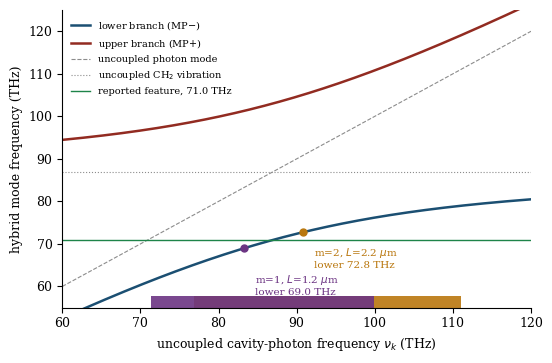

This chart was generated by the following Python code: (Note: this script raises an exception after producing the figure.)
import numpy as np, math
import matplotlib
matplotlib.use("Agg")
import matplotlib.pyplot as plt
plt.rcParams.update({"font.family":"serif","font.size":9,"axes.spines.top":False,"axes.spines.right":False,"pdf.fonttype":42})
OUT="/home/claude/resonance-without-regulation/"
t=16.04; nv=87.0
nu=np.linspace(60,120,600)
lo=(nu+nv)/2-np.sqrt(((nu-nv)/2)**2+t**2)
up=(nu+nv)/2+np.sqrt(((nu-nv)/2)**2+t**2)
fig,ax=plt.subplots(figsize=(5.6,3.7))
ax.plot(nu,lo,color="#1b4f72",lw=1.8,label="lower branch (MP$-$)")
ax.plot(nu,up,color="#922b21",lw=1.8,label="upper branch (MP$+$)")
ax.plot(nu,nu,color="0.55",lw=0.8,ls="--",label="uncoupled photon mode")
ax.axhline(nv,color="0.55",lw=0.8,ls=":",label="uncoupled CH$_2$ vibration")
ax.axhline(71.0,color="#1e8449",lw=1.0,label="reported feature, 71.0 THz")
def lower(x): return (x+nv)/2-math.sqrt(((x-nv)/2)**2+t**2)
for (lab,c0,a,b,col,dy) in (("m=2, $L$=2.2 $\\mu$m",90.85,76.9,111.0,"#b9770e",1),("m=1, $L$=1.2 $\\mu$m",83.28,71.4,99.9,"#6c3483",-1)):
    ax.axvspan(a,b,ymin=0,ymax=0.04,color=col,alpha=0.9,lw=0)
    ax.plot([c0],[lower(c0)],"o",color=col,ms=5)
    ax.annotate(f"{lab}\nlower {lower(c0):.1f} THz",(c0,lower(c0)),textcoords="offset points",xytext=(8,-26 if dy>0 else -34),fontsize=7.5,color=col)
ax.set_xlim(60,120); ax.set_ylim(55,125)
ax.set_xlabel("uncoupled cavity-photon frequency $\\nu_k$ (THz)")
ax.set_ylabel("hybrid mode frequency (THz)")
ax.legend(fontsize=7,frameon=False,loc="upper left")
fig.tight_layout(); fig.savefig(OUT+"fig_branches.pdf"); plt.close(fig)

k=np.linspace(0.2,1.3,300)
fig,ax=plt.subplots(figsize=(5.6,3.3))
ax.plot(k,nv-t*np.sqrt(k),color="#1b4f72",lw=1.8,label="lower branch")
ax.plot(k,nv+t*np.sqrt(k),color="#922b21",lw=1.8,label="upper branch")
ax.axhline(nv,color="0.55",lw=0.8,ls=":")
ax.plot([1.0],[71.0],"o",color="#1b4f72"); ax.plot([1.0],[103.04],"o",color="#922b21")
kk=(13/t)**2
ax.plot([kk],[74.0],"s",color="#1b4f72"); ax.plot([kk],[100.0],"s",color="#922b21")
ax.text(kk-0.02,62.5,f"$\\kappa$={kk:.2f}: 74.0 and 100.0 THz",fontsize=7.5,ha="right")
ax.text(1.02,62.5,"reference: 71.0 and 103.0 THz",fontsize=7.5,ha="left")
ax.axvspan(0.2,1.3,ymin=(90-55)/(125-55),ymax=(110-55)/(125-55),color="0.85",alpha=0.6,lw=0)
ax.text(0.22,112.5,"shaded: 90 to 110 THz, amide A and water (authors' stated obscuring range)",fontsize=7,color="0.3")
ax.set_ylim(55,125); ax.set_xlim(0.2,1.3)
ax.set_xlabel("relative oscillator density $\\kappa=\\rho/\\rho_0$ (at fixed $\\eta$, $\\mu$, resonance)")
ax.set_ylabel("branch frequency (THz)")
ax.legend(fontsize=7,frameon=False,loc="upper left")
fig.tight_layout(); fig.savefig(OUT+"fig_shift.pdf"); plt.close(fig)
print("ok")

# extra numbers
h=6.62607015e-34;c=2.99792458e8;kB=1.380649e-23
nu0=71e12
nbar=1/(math.exp(h*nu0/(kB*310))-1)
B=2*h*nu0**3/c**2*nbar
print("nbar",nbar,"B_nu W m-2 Hz-1 sr-1",B)
print("in-band 1 THz hemisphere W/m2:",B*1e12*math.pi,"-> uW/mm2:",B*1e12*math.pi*1e-6*1e6/1e6*1e0)
phot=10e-6/(h*nu0)
print("photons/s per 10uW:",phot," per mm2 at 12.7uW/mm2 ~",12.7e-6/(h*nu0))
# Fresnel
for n1,n2 in ((1.5,1.36),(1.5,1.38),(1.5,1.4)):
    R=((n1-n2)/(n1+n2))**2; F=math.pi*math.sqrt(R)/(1-R); print(n1,n2,"R",R,"finesse",F)
# deuteration
mu_h=12*1/13; mu_d=12*2/14
r=math.sqrt(mu_d/mu_h); print("reduced mass ratio sqrt",r," CD2 est THz",87/r)
for tr in (0.5,0.75,1.0):
    tp=16.04*tr; print("t' factor",tr,"lower",87/r-tp,"upper",87/r+tp)
# eta
print("eta_eff in-plane isotropic = 1/sqrt2",1/math.sqrt(2)," t ->",16.04/math.sqrt(2),"lower",87-16.04/math.sqrt(2),"upper",87+16.04/math.sqrt(2))
# t over nu
print("t/nu0",16.04/87)
# kT
print("kT kJ/mol at 310K",kB*310*6.02214076e23/1e3)
